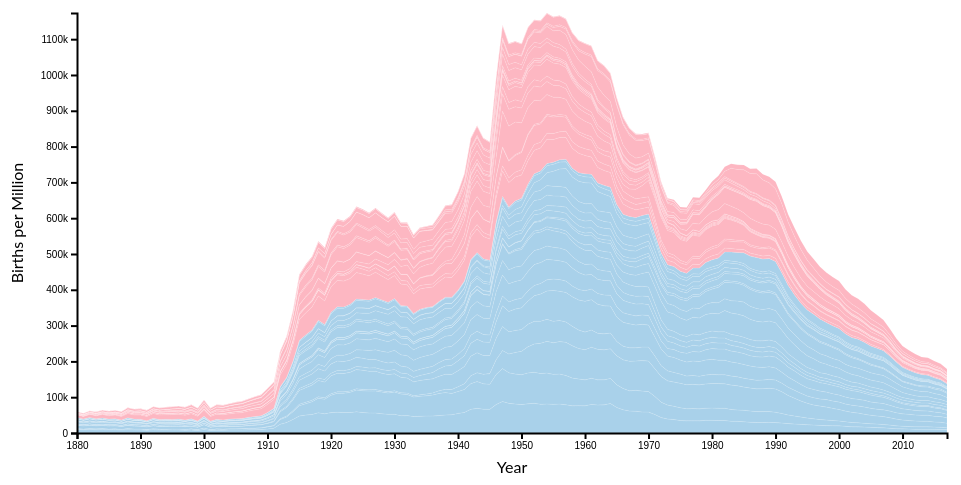
D3 v7 page, settled after 480 driven frames (8 s of simulated time); the page loaded 1 data file(s).



    const margin = { top: 10, right: 20, bottom: 70, left: 70 },
      width = 960 - margin.left - margin.right,
      height = 500 - margin.top - margin.bottom;
    const x = d3.scaleLinear().domain([1880, 2017]).range([0, width]);
    const y = d3.scaleLinear().range([height, 0]);
    const svg = d3.select("#chart").append("svg")
      .attr("width", width + margin.left + margin.right)
      .attr("height", height + margin.top + margin.bottom)
      .append("g")
      .attr("transform", "translate(" + margin.left + "," + margin.top + ")");

    const tooltip = d3.select("#tooltip");
    let isShowingSelectedName = false;

    async function requestData(sexFilter = 'All') {
      const rawData = await d3.csv("top_20_babynames.csv");
      let data = rawData.filter(d => +d.year >= 1880 && +d.year <= 2017).map(d => ({ ...d, year: +d.year }));
      svg.selectAll("*").remove();
      let keys = rawData.columns.slice(1);

      let maleKeys = keys.filter(k => k.startsWith('M_'));
      let femaleKeys = keys.filter(k => k.startsWith('F_'));
      let sortedKeys = sexFilter === 'All' ? [...maleKeys, ...femaleKeys] : (sexFilter === 'M_' ? maleKeys : femaleKeys);

      const stack = d3.stack().keys(sortedKeys)(data);
      const area = d3.area().x(d => x(d.data.year)).y0(d => y(d[0])).y1(d => y(d[1]));
      y.domain([0, d3.max(stack, layer => d3.max(layer, d => d[1]))]);

      svg.selectAll(".layer").data(stack).enter().append("path")
        .attr("class", "layer").attr("d", area)
        .style("fill", d => d.key.startsWith("F_") ? "#FDB7C2" : "#A9D1EA")
        .style("stroke", "#fff")
        .style("stroke-width", "0.1px")
        .attr("id", d => `path-${d.key}`)
        .on("click", function (event, d) {
          redrawGraphForName(d.key);
        })
        .on("mouseover", function () { tooltip.style("opacity", 1); })
        .on("mousemove", function (event, d) {
          const [xPos, yPos] = d3.pointer(event);
          let year = Math.round(x.invert(xPos));
          let decadeStart = year - year % 10;
          let name = d.key.split("_")[1];
          let sex = d.key.startsWith("F_") ? "Female" : "Male";
          let nameColor = d.key.startsWith("F_") ? "#FDB7C2" : "#A9D1EA";

          let decadeData = data.filter(row => row.year >= decadeStart && row.year < decadeStart + 10);
          let birthsPerMillion = 0;
          decadeData.forEach(row => {
            birthsPerMillion += +row[d.key] || 0;
          });
          birthsPerMillion = birthsPerMillion / decadeData.length;

          tooltip.html(`<span style="color: ${nameColor}; font-weight: bold; font-size: 16px;">${name}</span><br>Decade: ${decadeStart}s<br>Births per Million: ${Number(birthsPerMillion.toFixed(0)).toLocaleString()}`)
            .style("left", (event.pageX + 10) + "px")
            .style("top", (event.pageY - 10) + "px");
        })
        .on("mouseout", function () { tooltip.style("opacity", 0); });

      const xAxis = d3.axisBottom(x).tickFormat(d3.format("d"));
      svg.append("g").attr("transform", "translate(0," + height + ")").call(xAxis);
      const yAxis = d3.axisLeft(y).tickFormat(d => d >= 1000 ? `${d / 1000}k` : d);
      svg.append("g").call(yAxis);

      // x-axis title
      svg.append("text")
        .attr("transform", `translate(${width / 2}, ${height + margin.top + 30})`)
        .style("text-anchor", "middle")
        .text("Year");

      // y-axis title
      svg.append("text")
        .attr("transform", "rotate(-90)")
        .attr("y", 0 - margin.left)
        .attr("x", 0 - (height / 2))
        .attr("dy", "1em")
        .style("text-anchor", "middle")
        .text("Births per Million");

      function redrawGraphForName(nameKey) {
        svg.selectAll("*").remove();
        tooltip.style("opacity", 0);
        svg.selectAll(".selected-name-text").remove();
        isShowingSelectedName = true;

        let filteredData = data.map(d => ({
          year: d.year,
          value: +d[nameKey] || 0
        }));

        let maxValue = d3.max(filteredData, d => d.value);
        let cappedMaxValue = Math.min(maxValue, 100000); // cap at 100k

        y.domain([0, cappedMaxValue]);

        const newArea = d3.area()
          .x(d => x(d.year))
          .y0(height)
          .y1(d => y(d.value));

        svg.append("path")
          .datum(filteredData)
          .attr("class", "selected-name-layer")
          .attr("d", newArea)
          .style("fill", nameKey.startsWith("F_") ? "#FDB7C2" : "#A9D1EA")
          .style("cursor", "crosshair")
          .on("mouseover", function () { tooltip.style("opacity", 1); })
          .on("mousemove", function (event, d) {
            if (isShowingSelectedName) {
              const [xPos, yPos] = d3.pointer(event);
              let year = Math.round(x.invert(xPos));
              let nameColor = nameKey.startsWith("F_") ? "#FDB7C2" : "#A9D1EA";

              let dataPoint = d.find(point => point.year === year);

              let tooltipContent = `<span style="color: ${nameColor}; font-weight: bold; font-size: 16px;">${nameKey.split("_")[1]}</span><br>Year: ${year}<br>Births: ${dataPoint.value.toLocaleString()}`;

              tooltip.html(tooltipContent)
                .style("left", (event.pageX + 10) + "px")
                .style("top", (event.pageY - 10) + "px");
            }
          })
          .on("mouseout", function () {
            tooltip.style("opacity", 0);
          });

        svg.append("g")
          .call(d3.axisLeft(y))
          .attr("class", "axis y-axis");

        svg.append("g").attr("transform", "translate(0," + height + ")").call(xAxis);

        svg.append("text")
          .attr("transform", `translate(${width / 2}, ${height + margin.top + 30})`)
          .style("text-anchor", "middle")
          .text("Year");

        svg.append("text")
          .attr("transform", "rotate(-90)")
          .attr("y", 0 - margin.left)
          .attr("x", 0 - (height / 2))
          .attr("dy", "1em")
          .style("text-anchor", "middle")
          .text("Births per Million");
      }
    }

    d3.select("#all").on("click", () => requestData('All'));
    d3.select("#boys").on("click", () => requestData('M_'));
    d3.select("#girls").on("click", () => requestData('F_'));

    document.addEventListener("DOMContentLoaded", function () {
      const buttons = document.querySelectorAll("#filters button");
      document.getElementById("all").style.backgroundColor = "#666666";
      document.getElementById("all").style.color = "white";

      buttons.forEach(button => {
        button.addEventListener("click", function () {
          buttons.forEach(btn => {
            btn.style.backgroundColor = "#d3d3d3";
            btn.style.color = "black";
          });

          // sets the active button style
          if (this.id === "boys") {
            this.style.backgroundColor = "#A9D1EA"; // baby blue
            this.style.color = "white";
          } else if (this.id === "girls") {
            this.style.backgroundColor = "#FDB7C2"; // light pink
            this.style.color = "white";
          } else if (this.id === "all") {
            this.style.backgroundColor = "#666666";
            this.style.color = "white";
          }
        });
      });
    });

    requestData('All');
  

### data: top_20_babynames.csv
M_James, M_John, M_Robert, M_Michael, M_William, M_David, M_Joseph, M_Richard, M_Charles, M_Thomas, M_Christopher, M_Daniel, M_Matthew, M_George, M_Anthony, M_Donald, M_Paul, M_Mark, M_Edward, M_Andrew, F_Mary, F_Elizabeth, F_Patricia, F_Jennifer
5927, 9655, 2415, 354.0, 9532, 869.0, 2632, 728.0, 5348, 2534, 95.0, 643.0, 113.0, 5126, 130.0, 46.0, 301.0, 85.0, 2364, 644.0, 7065, 1939, 0.0, 0.0
5441, 8769, 2140, 298.0, 8524, 750.0, 2456, 641.0, 4636, 2282, 68.0, 527.0, 80.0, 4664, 128.0, 27.0, 291.0, 94.0, 2177, 588.0, 6919, 1852, 0.0, 0.0
5892, 9557, 2500, 321.0, 9298, 838.0, 2670, 746.0, 5091, 2610, 89.0, 594.0, 109.0, 5193, 139.0, 48.0, 397.0, 90.0, 2477, 673.0, 8148, 2186, 0.0, 0.0
5223, 8894, 2334, 307.0, 8387, 734.0, 2515, 649.0, 4826, 2316, 89.0, 615.0, 86.0, 4736, 143.0, 52.0, 358.0, 91.0, 2250, 623.0, 8012, 2255, 0.0, 0.0
5693, 9388, 2468, 373.0, 8897, 761.0, 2707, 749.0, 4802, 2572, 68.0, 573.0, 117.0, 4961, 179.0, 59.0, 422.0, 96.0, 2439, 616.0, 9217, 2549, 6.0, 0.0
5175, 8756, 2322, 370.0, 8044, 712.0, 2540, 672.0, 4599, 2266, 71.0, 535.0, 111.0, 4674, 153.0, 47.0, 428.0, 74.0, 2220, 599.0, 9128, 2582, 5.0, 0.0
5355, 9026, 2443, 348.0, 8252, 674.0, 2594, 720.0, 4533, 2337, 66.0, 555.0, 112.0, 4671, 174.0, 57.0, 466.0, 106.0, 2312, 614.0, 9889, 2680, 8.0, 0.0
4768, 8110, 2125, 345.0, 7470, 673.0, 2456, 622.0, 4031, 2151, 56.0, 557.0, 108.0, 4284, 153.0, 60.0, 449.0, 76.0, 2125, 520.0, 9888, 2681, 10.0, 0.0
5562, 9247, 2814, 466.0, 8705, 801.0, 2993, 772.0, 4591, 2449, 79.0, 566.0, 114.0, 4912, 193.0, 77.0, 529.0, 115.0, 2470, 615.0, 11754, 3224, 12.0, 0.0
5020, 8548, 2513, 377.0, 7772, 757.0, 2729, 711.0, 4199, 2233, 71.0, 515.0, 118.0, 4430, 219.0, 75.0, 556.0, 101.0, 2299, 561.0, 11648, 3058, 17.0, 0.0
5097, 8502, 2541, 394.0, 7494, 731.0, 2670, 744.0, 4061, 2200, 66.0, 505.0, 86.0, 4458, 189.0, 109.0, 607.0, 83.0, 2282, 575.0, 12078, 3112, 11.0, 0.0
4516, 7680, 2240, 333.0, 6763, 673.0, 2572, 609.0, 3640, 1982, 62.0, 505.0, 113.0, 3931, 170.0, 100.0, 564.0, 86.0, 1989, 521.0, 11703, 3059, 12.0, 0.0
5398, 9039, 2710, 380.0, 7782, 813.0, 3064, 802.0, 4319, 2413, 100.0, 533.0, 132.0, 4760, 255.0, 137.0, 747.0, 86.0, 2416, 637.0, 13172, 3461, 21.0, 0.0
5030, 8049, 2563, 407.0, 7223, 724.0, 2997, 732.0, 3723, 2157, 93.0, 522.0, 108.0, 4320, 220.0, 166.0, 743.0, 92.0, 2309, 520.0, 12784, 3360, 28.0, 0.0
5110, 8238, 2497, 423.0, 7274, 729.0, 2977, 808.0, 3788, 2170, 72.0, 515.0, 124.0, 4365, 257.0, 169.0, 824.0, 84.0, 2179, 594.0, 13151, 3425, 36.0, 0.0
5335, 8320, 2635, 413.0, 7277, 707.0, 2992, 727.0, 3633, 2153, 60.0, 516.0, 112.0, 4289, 221.0, 203.0, 933.0, 102.0, 2203, 562.0, 13446, 3603, 35.0, 0.0
5207, 8138, 2719, 399.0, 7747, 765.0, 3051, 834.0, 3639, 2088, 73.0, 561.0, 123.0, 4286, 276.0, 211.0, 964.0, 119.0, 2296, 566.0, 13811, 3471, 37.0, 0.0
5113, 7550, 2701, 368.0, 7198, 730.0, 2827, 702.0, 3341, 1980, 57.0, 520.0, 100.0, 4078, 249.0, 195.0, 923.0, 104.0, 2121, 555.0, 13413, 3442, 49.0, 0.0
5321, 8159, 2932, 434.0, 7400, 815.0, 3171, 872.0, 3557, 2161, 43.0, 523.0, 133.0, 4853, 325.0, 238.0, 991.0, 108.0, 2337, 611.0, 14406, 3659, 47.0, 0.0
4597, 6990, 2609, 375.0, 6086, 646.0, 2679, 744.0, 3147, 1811, 42.0, 485.0, 101.0, 4018, 291.0, 258.0, 885.0, 89.0, 1901, 578.0, 13172, 3287, 56.0, 0.0
7245, 9829, 3821, 495.0, 8579, 885.0, 3714, 1141, 4099, 2557, 55.0, 598.0, 130.0, 5403, 406.0, 328.0, 1288, 137.0, 2720, 718.0, 16706, 4096, 87.0, 0.0
4735, 6900, 2543, 384.0, 5990, 672.0, 2766, 784.0, 3049, 1820, 34.0, 416.0, 90.0, 3609, 323.0, 250.0, 924.0, 92.0, 1917, 479.0, 13136, 3216, 68.0, 0.0
5592, 7907, 3180, 460.0, 6616, 761.0, 3098, 908.0, 3361, 2134, 47.0, 501.0, 104.0, 4223, 420.0, 366.0, 1067, 104.0, 2294, 558.0, 14486, 3694, 85.0, 0.0
5480, 7608, 3044, 466.0, 6311, 716.0, 3121, 863.0, 3213, 1962, 50.0, 432.0, 102.0, 3961, 399.0, 359.0, 1081, 81.0, 2268, 551.0, 14275, 3723, 79.0, 0.0
5855, 8108, 3414, 462.0, 6416, 817.0, 3291, 957.0, 3406, 2057, 43.0, 472.0, 97.0, 4219, 422.0, 413.0, 1194, 114.0, 2334, 547.0, 14961, 3833, 124.0, 0.0
6042, 8060, 3410, 513.0, 6495, 838.0, 3302, 1033, 3608, 2135, 50.0, 484.0, 107.0, 4256, 490.0, 426.0, 1262, 94.0, 2366, 620.0, 16067, 4121, 121.0, 0.0
5908, 8265, 3635, 531.0, 6567, 878.0, 3527, 1084, 3607, 2176, 49.0, 506.0, 136.0, 4201, 542.0, 486.0, 1309, 85.0, 2398, 611.0, 16370, 4321, 157.0, 0.0
6707, 8983, 4020, 586.0, 6904, 945.0, 3844, 1235, 3884, 2175, 52.0, 528.0, 124.0, 4445, 593.0, 616.0, 1358, 97.0, 2576, 708.0, 17580, 4624, 177.0, 0.0
7012, 9342, 4219, 689.0, 7528, 1016, 4162, 1244, 3929, 2301, 54.0, 530.0, 152.0, 4584, 690.0, 664.0, 1478, 67.0, 2707, 722.0, 18665, 4904, 205.0, 0.0
7594, 9591, 4563, 635.0, 7914, 1094, 4348, 1427, 4029, 2468, 50.0, 569.0, 147.0, 4688, 758.0, 725.0, 1676, 101.0, 2935, 766.0, 19259, 5176, 233.0, 0.0
9195, 11450, 5609, 844.0, 8844, 1258, 5228, 1654, 4785, 2851, 70.0, 692.0, 197.0, 5441, 980.0, 860.0, 2005, 131.0, 3408, 884.0, 22848, 5800, 316.0, 0.0
9951, 13446, 6526, 1159, 10593, 1556, 6488, 2030, 5725, 3292, 83.0, 796.0, 220.0, 6586, 1288, 1275, 2393, 142.0, 4164, 1098, 24390, 6298, 325.0, 0.0
17644, 24587, 12837, 2104, 19626, 2858, 12062, 4188, 11070, 6087, 151.0, 1524, 380.0, 11734, 2480, 2872, 4785, 284.0, 7936, 1946, 32304, 8528, 504.0, 0.0
20831, 29329, 15683, 2607, 23538, 3282, 14471, 5107, 13190, 7096, 157.0, 1878, 491.0, 13874, 2781, 3703, 5966, 349.0, 9474, 2222, 36642, 9505, 588.0, 0.0
26263, 37948, 21188, 3362, 29753, 4251, 18829, 6669, 16937, 8850, 200.0, 2325, 613.0, 17603, 3695, 4836, 7733, 386.0, 12318, 2965, 45345, 11367, 656.0, 0.0
33776, 47577, 28738, 4081, 38564, 5394, 23052, 9143, 21959, 11490, 242.0, 3002, 798.0, 22308, 4722, 7116, 10328, 529.0, 15889, 3573, 58187, 14103, 895.0, 0.0
35569, 50045, 31741, 4210, 40419, 5813, 23883, 10134, 23612, 11998, 260.0, 3149, 825.0, 23379, 4749, 7737, 10790, 571.0, 17005, 3723, 61438, 14939, 1078, 5.0
37339, 51853, 35220, 4289, 42423, 6100, 24762, 10914, 24144, 12611, 263.0, 3360, 862.0, 24196, 5027, 8729, 11155, 528.0, 17502, 3751, 64281, 15131, 1441, 0.0
… [head cut at 6 KiB]